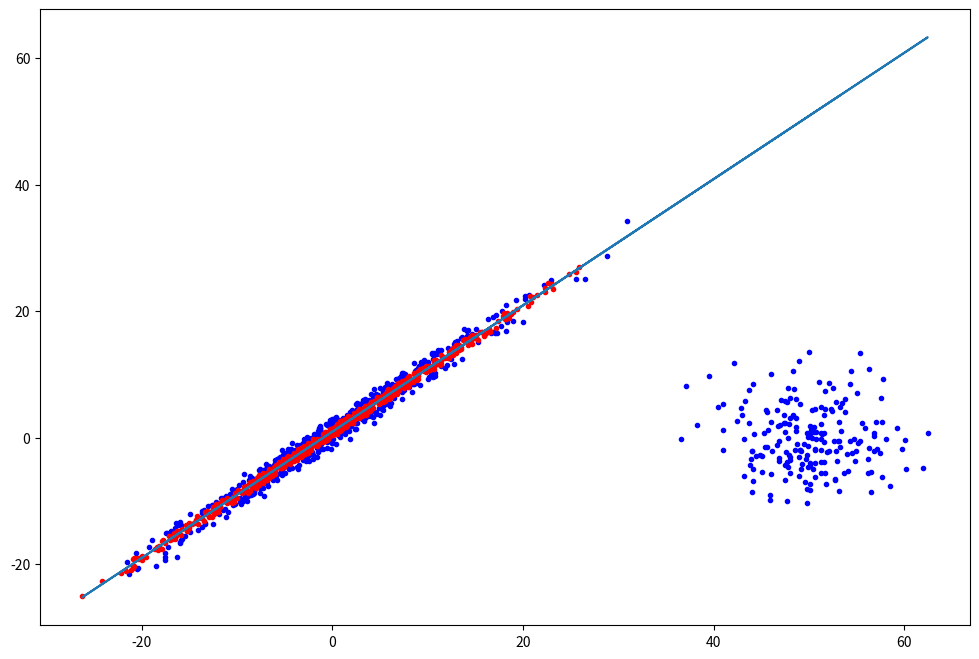

Generate this figure with matplotlib:
import numpy as np
import matplotlib.pyplot as plt
import math
import time



class FastLtsRegression:
    def __init__(self):
        # public
        self.n_iter_ = None
        self.coef_ = None
        self.intercept_ = None
        self.h_subset_ = None
        self.rss_ = None

    # currently support for np.ndarray and matrix
    def _validate(self, X, y, h_size, num_start_c_steps, num_starts_to_finish, max_c_steps, threshold, use_intercept):
        if X is None or not isinstance(X, (np.ndarray, np.matrix)):
            raise Exception('X must be  type array or np.ndarray or np.matrix')
        if y is None or not isinstance(y, (np.ndarray, np.matrix)):
            raise Exception('y must be  type array or np.ndarray or np.matrix')

        if X.ndim == 1:
            X = np.reshape(X, [X.shape[0], 1])
        if y.ndim == 1:
            y = np.reshape(y, [y.shape[0], 1])

        if type(X) is not np.matrix:
            X = np.asmatrix(X)
        if type(y) is not np.matrix:
            y = np.asmatrix(y)

        if y.ndim != 1:
            if y.ndim != 2 or y.shape[1] != 1:
                raise ValueError('y must be 1D array')
        if y.shape[0] != X.shape[0]:
            raise ValueError('X and y must have same number of samples')

        if X.shape[0] < 1:  # expects N >= 1
            raise ValueError('You must provide at least one sample')

        if X.ndim < 1:  # expects p >=1
            raise ValueError('X has zero dimensions')

        if h_size != 'default':
            if h_size > X.shape[0]:
                raise ValueError('H_size must not be > number of samples')
            if h_size < 1:
                raise ValueError('H_size must be > 0 ; preferably (n + p + 1) / 2 <= h_size <= n ')

        if max_c_steps < 1:  # expects max_steps => 1
            raise ValueError('max_c_steps must be >= 1')

        if num_start_c_steps < 1:  # expects num_start_steps => 1
            raise ValueError('num_start_c_steps must be >= 1')

        if num_starts_to_finish < 1:  # expects num_starts_to_finish >= 1
            raise ValueError('num_starts_to_finish must be >= 1')

        if threshold < 0:  # expects threshold >= 0
            raise ValueError('threshold must be >= 0')

        if use_intercept:
            merged = np.concatenate([y, X, np.ones((X.shape[0], 1))], axis=1)
        else:
            merged = np.concatenate([y, X], axis=1)

        return np.asmatrix(merged)

    def fit(self, X, y,
            num_starts: 'number of initial starts (H1)' = 500,
            num_start_c_steps: 'number of initial C steps' = 2,
            num_starts_to_finish: 'number of H3 which`ll to finish' = 10,
            max_c_steps: 'self explanatory' = 50,
            h_size: 'default := (n + p + 1) / 2' = 'default',
            use_intercept=True,
            threshold: 'stopping criterion for Qold Qnew sum residuals in c-steps' = 1e-6):

        # Init some properties
        data = self._validate(X, y, h_size, num_start_c_steps, num_starts_to_finish, max_c_steps, threshold, use_intercept)

        _h_size = math.ceil((data.shape[0] + data.shape[1] ) / 2) if h_size == 'default' else h_size # N + (p-1) + 1

        # IF N > 1500
        # 1. CREATE 5 SUBSETS OF THE DATA
        # ON EACH SUBSET CREATE SUBSET RESULTS ( NUMSTARTS / 5 )
            # WHAT SHOULD BE THE SIZE OF H -- how many vectors to choose from ( for example n+p/2 ... 750 from 300 is not acceptable
            # they say : hsub = [nsub(h/n)] nsub = 300 n = 1500
            # I SUPPOSE (and it make sense)
                # nested extension : DATA = TEN SUBSET ( 300 napriklad..) H_SIZE := subset_size * h/n ???? jo dava smysl ...lece pres 50% opet..

        # on each subset carry out few c steps
        # and from each subset select 10 best results

        # merge all best results together --> 50 results
        # carry out 2 c steps
        # select 10 best
        # iterate till convergence

        # Selective iteration := h1 + few c-steps + find few with best rss
        start_time = time.time()
        subset_results = self.create_all_h1_subsets(num_starts, _h_size, data) # array of 500 Results (h1, thetha, inf)
        print('generate h1:', time.time() - start_time)

        start_time = time.time()
        self.iterate_c_steps(data, _h_size, subset_results, num_starts, False, num_start_c_steps, 0) # few c steps on all 500 results, all happens inplace
        k_smallest_inplace(subset_results, num_starts_to_finish) # arr results && indexes are sorted (sort first 10 from 500...)
        print('c steps h1:', time.time() - start_time)

        # C-steps till convergence
        start_time = time.time()
        self.iterate_c_steps(data, _h_size, subset_results, num_starts_to_finish, True, max_c_steps, threshold)
        print('convergence:', time.time() - start_time)

        # select the best one
        best_result = subset_results[0]
        for i in range(num_starts_to_finish):
            best_result = subset_results[i] if subset_results[i].rss < best_result.rss else best_result

        # ... Store best result
        if use_intercept:
            self.intercept_ = best_result.theta[-1,0]  # last row first col
            self.coef_ = np.ravel ( best_result.theta[:-1,0] ) # for all but last column,  only first col
        else:
            self.intercept_ = 0.0
            self.coef_ = np.ravel( best_result.theta[:,0] ) # all rows, only first col

        self.h_subset_ = best_result.h_subset.astype(int)
        self.rss_ = best_result.rss
        self.n_iter_ = best_result.n_iter


    # Select initial H1
    # ONLY ONE H1 ( one array of indexes to data)
    def generate_h1_subset(self, _h_size, data):
        p = data.shape[1] - 1
        N = data.shape[0]

        if p >= N:
            J = data
        else:
            # create random permutation
            idx_all = np.random.permutation(N)
            # cut first p indexes and save the rest
            idx_initial = idx_all[:p]
            idx_rest = idx_all[p:]

            # create initial matrix of shape (p,p)
            J = data[idx_initial, :]

            # J[:,1:] == only X, without first y column
            rank = np.linalg.matrix_rank(J[:, 1:])

            while rank < p and J.shape[0] < N:
                # get first index from rest of the indexes
                current = idx_rest[[0],]
                idx_rest = idx_rest[1:, ]

                # add row on this index -fixed, ok
                J = np.append(J, data[current, :], axis=0)

                # and recalculate rank
                rank = np.linalg.matrix_rank(J[:, 1:])

        # OLS on J
        theta_zero_hat = ols(J)

        # abs dist on N, and return h smallest
        abs_residuals = abs_dist(data, theta_zero_hat)
        indexes = k_smallest(abs_residuals, _h_size) # vraci pole indexu, mohlo by vracet o theta
        return indexes

    class BetterResults:
        def __init__(self, h_subset, theta, rss, n_iter):
            self.theta = theta
            self.h_subset = h_subset
            self.rss = rss
            self.n_iter = n_iter


    def create_all_h1_subsets(self, num_starts, _h_size, data):
        arr_results = []
        for i in range(num_starts):
            init_h1 = self.generate_h1_subset(_h_size, data) # one array of indexes to h1
            arr_results.append(self.BetterResults(init_h1, ols(data[init_h1, :]), math.inf, 0))
        return arr_results

    def iterate_c_steps(self, data, _h_size, results, length, stop_on_rss, cnt_steps, threshold):

        for i in range(length): # bude brat v potaz jenom prvnich X
            theta, h_subset, rss, n_iter = self._preform_c_steps(results[i].theta, data, stop_on_rss, results[i].rss, _h_size, cnt_steps, threshold)
            results[i].theta = theta
            results[i].h_subset = h_subset
            results[i].rss = rss
            results[i].n_iter += n_iter


    def _preform_c_steps(self, theta_old, data, use_sum, sum_old, h_size, max_steps, threshold):  # vola se 10x

        for i in range(max_steps):
            # c step
            abs_residuals = abs_dist(data,
                                     theta_old)  # nested extension : DATA = TEN SUBSET ( 300 napriklad..) H_SIZE := subset_size * h/n ???? jo dava smysl ...lece pres 50% opet..
            h_new = k_smallest(abs_residuals, h_size)  #
            theta_new = ols(data[h_new, :])
            # ! c step

            if use_sum:
                sum_new = rss(data[h_new, :], theta_new)
                if math.isclose(sum_old, sum_new, rel_tol=threshold):
                    break
                sum_old = sum_new
            theta_old = theta_new

        if not use_sum:
            sum_new = rss(data[h_new, :], theta_new)

        return theta_new, h_new, sum_new[0, 0], i


##################
# MAIN FUNCTIONS #
##################
def rss(input_data, theta):
    y = input_data[:, [0]]
    x = input_data[:, 1:]
    return (y - x * theta).T * (y - x * theta)

def ols(input_data):
    # [0] .. diky tomu bude mit spravny shape
    y = input_data[:, [0]]
    x = input_data[:, 1:]
    return (x.T * x).I * x.T * y  # including intercept (last)

def abs_dist(data, theta):
    # Y (p+,1)
    # theta (p+ , 1)
    # xx (n, p)
    return np.absolute(data[:, [0]] - data[:, 1:] * theta)



# what if I sort it...
# trying to think out of the box
def k_smallest_inplace(results, kth):

    def kth_smallest(arr_results, left, right, k):
        # partition
        pivot = arr_results[right].rss
        pos = left
        for j in range(left, right):
            if arr_results[j].rss <= pivot:
                arr_results[pos], arr_results[j] = arr_results[j], arr_results[pos]  # swap whole results
                #indexes[pos], indexes[j] = indexes[j], indexes[pos]  # swap indexes also
                pos += 1

        arr_results[pos], arr_results[right] = arr_results[right], arr_results[pos]
        #indexes[pos], indexes[right] = indexes[right], indexes[pos]

        # finish
        if pos - left == k - 1:
            #return arr_results[:pos + 1], indexes[:pos + 1]  # values, indexes
            return
        # left part
        elif pos - left > k - 1:
            return kth_smallest(arr_results, left, pos - 1, k)
            # right part
        return kth_smallest(arr_results, pos + 1, right, k - pos + left - 1)

    kth_smallest(results, 0, len(results) - 1, kth)
    return


def k_smallest(absolute_dist_in, kth_smallest):
    absolute_dist_copy = np.copy(absolute_dist_in)

    indexes = np.arange(absolute_dist_copy.shape[0])
    absolute_dist = np.ravel(absolute_dist_copy)

    def kth_smallest2(arr, idx_arr, left, right, k):
        # partition
        pivot = arr[right]
        pos = left
        for j in range(left, right):
            if arr[j] <= pivot:
                arr[pos], arr[j] = arr[j], arr[pos]  # swap
                idx_arr[pos], idx_arr[j] = idx_arr[j], idx_arr[pos]  # swap indexes
                pos += 1

        arr[pos], arr[right] = arr[right], arr[pos]
        idx_arr[pos], idx_arr[right] = idx_arr[right], idx_arr[pos]

        # finish
        if pos - left == k - 1:
            return arr[:pos + 1], idx_arr[:pos + 1]  # values, indexes

        # left part
        elif pos - left > k - 1:
            return kth_smallest2(arr, idx_arr, left, pos - 1, k)
            # right part
        return kth_smallest2(arr, idx_arr, pos + 1, right, k - pos + left - 1)

    result_values, result_indexes = kth_smallest2(absolute_dist, indexes, 0, absolute_dist.shape[0] - 1, kth_smallest)
    return result_indexes

if __name__ == '__main__':

    N_clear = 1000
    N_dirty = 200
    # LINEAR DATA
    # data generated same way as in Rousseeuw and Driessen 2000
    X_original = np.random.normal(loc=0, scale=10, size=N_clear)  # var = 100
    e = np.random.normal(loc=0, scale=1, size=N_clear)  # var = 1
    y_original = 1 + X_original + e

    # OUTLIERS
    # multivariate N(mean = location, covariance)
    # diagonalni 25 I
    outliers = np.random.multivariate_normal(mean=[50, 0],
                                             cov=[[25, 0], [0, 25]],
                                             size=N_dirty)

    # FINAL DATA
    X = np.concatenate((X_original, outliers.T[0]), axis=0)
    y = np.concatenate((y_original, outliers.T[1]), axis=0)

    lts = FastLtsRegression()
    lts.fit(X, y, use_intercept=True)
    print('\n')
    print('wights: ', lts.coef_)
    print('intercept: ', lts.intercept_)
    print('rss: ', lts.rss_)
    print('iters(-2):', lts.n_iter_)  # final inters only...
    arr_idx = lts.h_subset_

    # Plot data
    y_used = y[arr_idx]
    X_used = X[arr_idx]
    # nifty trick
    mask = np.ones(y.shape[0], np.bool)
    mask[arr_idx] = 0
    y_not_used = y[mask]
    X_not_used = X[mask]

    # Pot itself
    plt.figure(figsize=(12, 8))
    plt.plot(X_not_used, y_not_used, 'b.')
    plt.plot(X_used, y_used, 'r.')
    plt.plot(X, lts.coef_ * X + lts.intercept_, '-')
    plt.show()